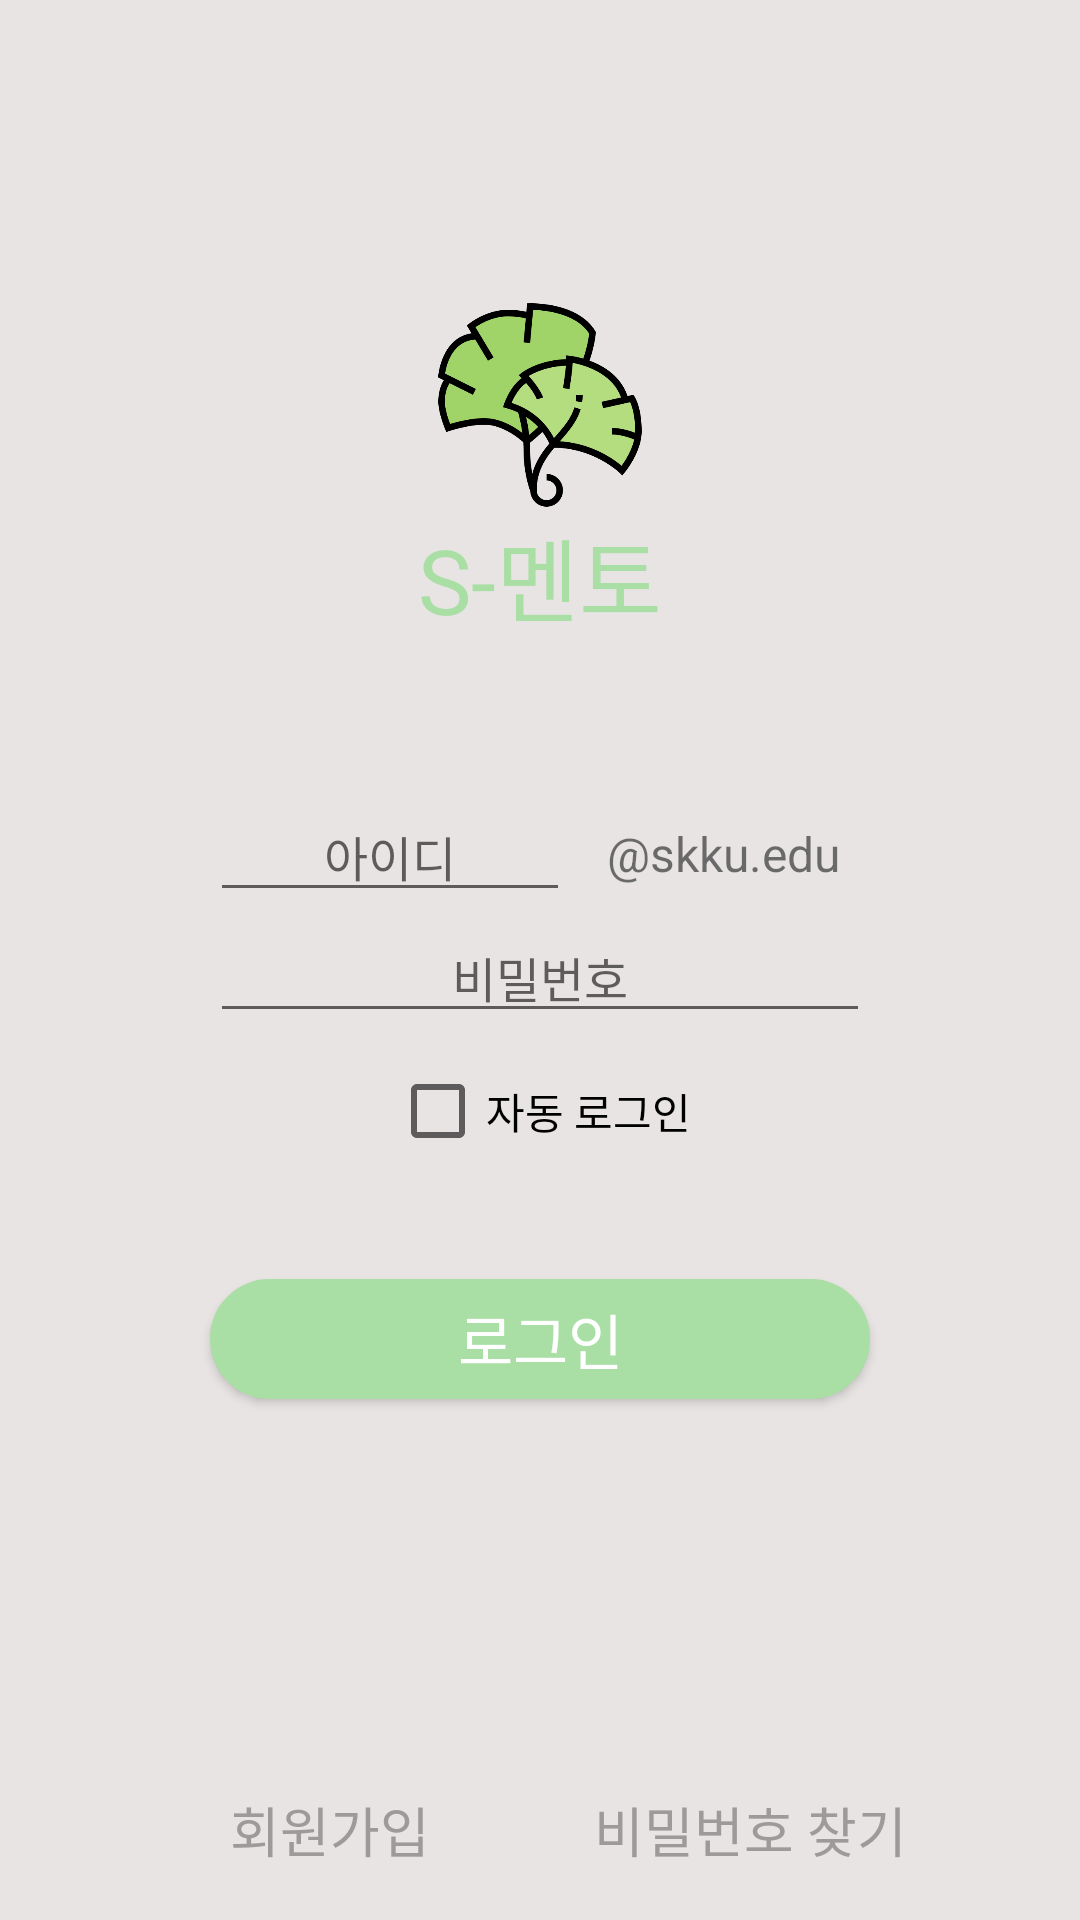

Write the Android layout XML for this screen, with the resource values it uses.
<!-- AndroidManifest.xml: application theme Theme.SMentor -->
<!-- res/layout/activity_main.xml -->
<?xml version="1.0" encoding="utf-8"?>
<androidx.constraintlayout.widget.ConstraintLayout xmlns:android="http://schemas.android.com/apk/res/android"
    xmlns:app="http://schemas.android.com/apk/res-auto"
    xmlns:tools="http://schemas.android.com/tools"
    android:layout_width="match_parent"
    android:layout_height="match_parent"
    android:background="#E8E4E4"
    tools:context=".MainActivity">

    <ImageView
        android:id="@+id/ginkgo"
        android:layout_width="70dp"
        android:layout_height="70dp"
        android:layout_margin="100dp"
        android:background="@drawable/ginkgo"
        app:layout_constraintEnd_toEndOf="parent"
        app:layout_constraintStart_toStartOf="parent"
        app:layout_constraintTop_toTopOf="parent" />

    <TextView
        android:id="@+id/mainTitle"
        android:layout_width="wrap_content"
        android:layout_height="wrap_content"
        android:text="@string/S_Mentor"
        android:textColor="#A9DFA4"
        android:textSize="30sp"
        app:layout_constraintEnd_toEndOf="parent"
        app:layout_constraintStart_toStartOf="parent"
        app:layout_constraintTop_toBottomOf="@+id/ginkgo" />

    <androidx.constraintlayout.widget.ConstraintLayout
        android:id="@+id/emailLayout"
        android:layout_width="220dp"
        android:layout_height="wrap_content"
        app:layout_constraintTop_toBottomOf="@+id/mainTitle"
        app:layout_constraintStart_toStartOf="parent"
        app:layout_constraintEnd_toEndOf="parent"
        android:layout_marginTop="50dp"
        >
        <EditText
            android:id="@+id/mainId"
            android:layout_width="120dp"
            android:layout_height="wrap_content"
            android:hint="@string/email"
            android:importantForAutofill="no"
            android:inputType="textEmailAddress"
            android:textSize="16sp"
            android:textAlignment="center"
            app:layout_constraintStart_toStartOf="@id/emailLayout"
            app:layout_constraintTop_toTopOf="@id/emailLayout"/>

        <TextView
            android:layout_width="wrap_content"
            android:layout_height="wrap_content"
            app:layout_constraintTop_toTopOf="@+id/mainId"
            app:layout_constraintEnd_toEndOf="parent"
            android:layout_marginTop="10dp"
            android:layout_marginEnd="10dp"
            android:text="@string/skku"
            android:textSize="16sp"
            android:textAlignment="center"
            />

    </androidx.constraintlayout.widget.ConstraintLayout>


    <EditText
        android:id="@+id/mainPs"
        android:layout_width="220dp"
        android:layout_height="wrap_content"
        android:hint="@string/password"
        android:importantForAutofill="no"
        android:inputType="textPassword"
        android:textSize="16sp"
        android:textAlignment="center"
        app:layout_constraintEnd_toEndOf="parent"
        app:layout_constraintStart_toStartOf="parent"
        app:layout_constraintTop_toBottomOf="@+id/emailLayout" />

    <CheckBox
        android:id="@+id/autoLogin"
        android:layout_width="wrap_content"
        android:layout_height="wrap_content"
        android:layout_margin="10dp"
        android:importantForAutofill="no"
        android:text="@string/autoLogin"
        app:layout_constraintEnd_toEndOf="parent"
        app:layout_constraintStart_toStartOf="parent"
        app:layout_constraintTop_toBottomOf="@+id/mainPs" />

    <Button
        android:id="@+id/btLogin"
        android:layout_width="220dp"
        android:layout_height="40dp"
        android:background="@drawable/radius_button"
        android:backgroundTint="#A9DFA4"
        android:importantForAutofill="no"
        android:text="@string/login"
        android:textColor="#FFF"
        android:textSize="20sp"
        app:layout_constraintEnd_toEndOf="parent"
        app:layout_constraintStart_toStartOf="parent"
        app:layout_constraintTop_toBottomOf="@+id/autoLogin"
        android:layout_marginTop="40dp"/>

    <Button
        android:id="@+id/btReg"
        android:layout_width="200dp"
        android:layout_height="40dp"
        android:layout_margin="10dp"
        android:background="#00ff0000"
        android:importantForAutofill="no"
        android:text="@string/signUp"
        android:textColor="#9F9A9A"
        android:textSize="18sp"
        app:layout_constraintBottom_toBottomOf="parent"
        app:layout_constraintStart_toStartOf="parent" />

    <Button
        android:id="@+id/btFindPs"
        android:layout_width="200dp"
        android:layout_height="40dp"
        android:layout_margin="10dp"
        android:background="#00ff0000"
        android:importantForAutofill="no"
        android:text="@string/find_password"
        android:textColor="#9F9A9A"
        android:textSize="18sp"
        app:layout_constraintBottom_toBottomOf="parent"
        app:layout_constraintEnd_toEndOf="parent" />


    <ProgressBar
        android:id="@+id/progressbar"
        android:layout_width="wrap_content"
        android:layout_height="wrap_content"
        android:visibility="gone"
        app:layout_constraintBottom_toBottomOf="parent"
        app:layout_constraintEnd_toEndOf="parent"
        app:layout_constraintStart_toStartOf="parent"
        app:layout_constraintTop_toTopOf="parent" />


</androidx.constraintlayout.widget.ConstraintLayout>
<!-- resources referenced by this layout -->
<resources>
  <!-- drawable ginkgo: png bitmap (drawable, 35088 bytes) -->
  <!-- drawable radius_button (drawable) -->
  <?xml version="1.0" encoding="utf-8"?>
  <shape xmlns:android="http://schemas.android.com/apk/res/android"
      android:padding="10dp"
      android:shape="rectangle" >
      <solid android:color="#FFF" />
      <corners
          android:bottomLeftRadius="22dp"
          android:bottomRightRadius="22dp"
          android:topLeftRadius="22dp"
          android:topRightRadius="22dp" />
      <stroke
          android:width="1dp"
          android:color="#b6907f" />
  </shape>
  <string name="S_Mentor">S-멘토</string>
  <string name="autoLogin">자동 로그인</string>
  <string name="email">아이디</string>
  <string name="find_password">비밀번호 찾기</string>
  <string name="login">로그인</string>
  <string name="password">비밀번호</string>
  <string name="signUp">회원가입</string>
  <string name="skku">\@skku.edu</string>
  <style name="Theme.SMentor" parent="Theme.AppCompat.DayNight.DarkActionBar">
          
          <item name="colorPrimary">@color/purple_500</item>
          <item name="colorPrimaryVariant">@color/purple_700</item>
          <item name="colorOnPrimary">@color/white</item>
          
          <item name="colorSecondary">@color/teal_200</item>
          <item name="colorSecondaryVariant">@color/teal_700</item>
          <item name="colorOnSecondary">@color/black</item>
          
          <item name="android:statusBarColor" tools:targetApi="l">?attr/colorPrimaryVariant</item>
          
      </style>
  <!-- not gathered from this repository: default colours our renderer supplied (Android Studio template values) -->
  <color name="purple_500">#FF6200EE</color>
  <color name="purple_700">#FF3700B3</color>
  <color name="teal_200">#FF03DAC5</color>
  <color name="teal_700">#FF018786</color>
  <color name="black">#FF000000</color>
  <color name="white">#FFFFFFFF</color>
</resources>
